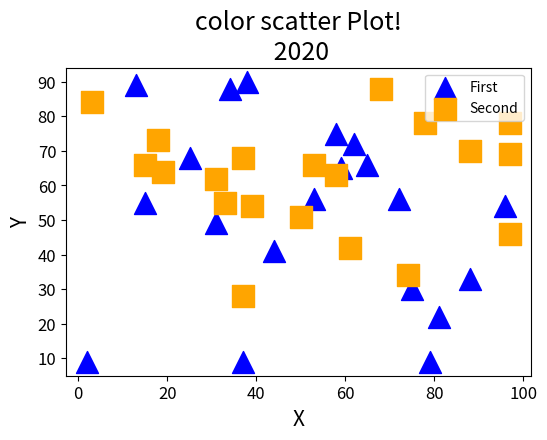

Source code (Python):
import matplotlib.pyplot as plt
import numpy as np

x = np.random.randint(1,100,20)
y = np.random.randint(1,100,20)
x2 = np.random.randint(1,100,20)
y2 = np.random.randint(1,100,20)

plt.figure(figsize= (6,4))

plt.scatter(x,y,label="First",
            c="b",s=250,
            marker="^")

plt.scatter(x2,y2,label="Second",
            c="orange",
            s=250,marker="s")

plt.xlabel("X",fontsize =15)
plt.ylabel("Y",fontsize= 15)

plt.xticks(size=12)
plt.yticks(size = 12)


plt.title("color scatter Plot!\n 2020",fontsize=18)

plt.legend()
plt.show()
